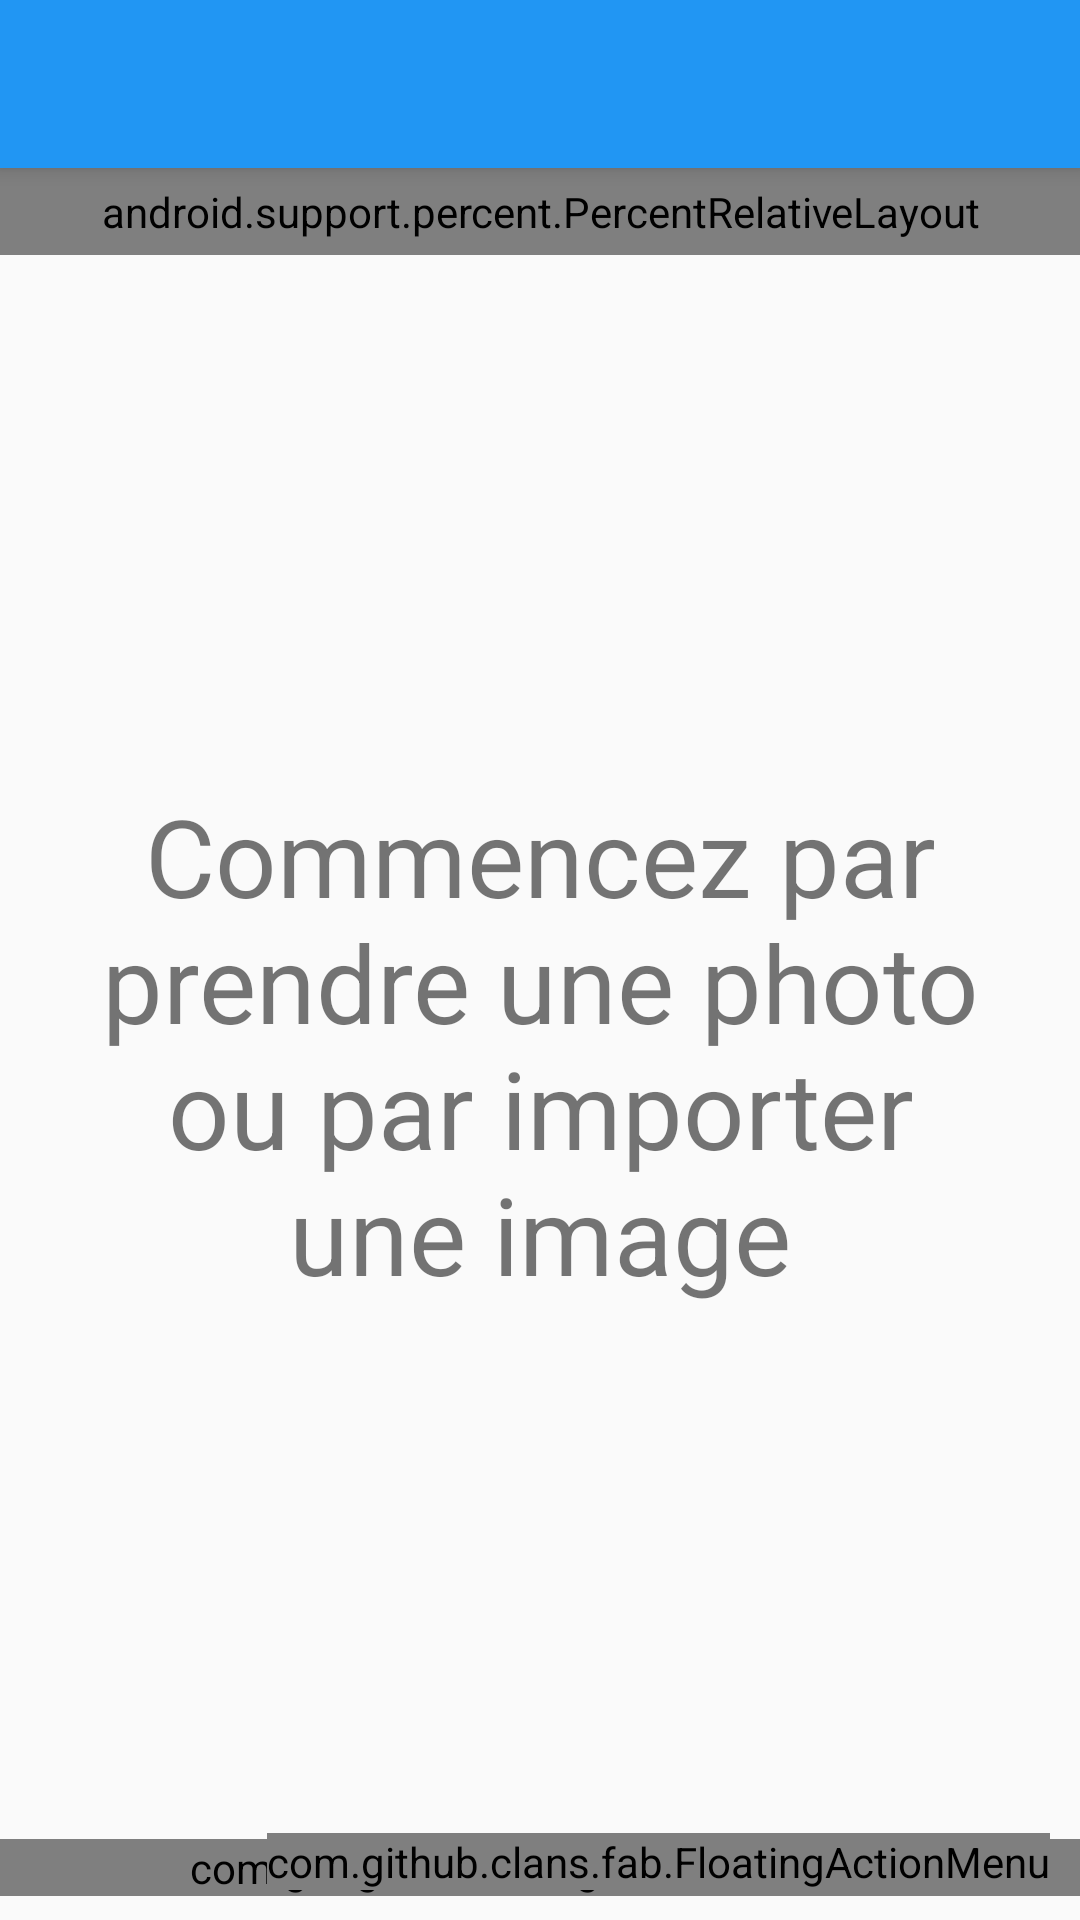

This screen was rendered from an Android layout file. Write that file and the resources it references.
<!-- AndroidManifest.xml: application theme AppTheme -->
<!-- res/layout/app_bar_main.xml -->
<?xml version="1.0" encoding="utf-8"?>
<android.support.design.widget.CoordinatorLayout xmlns:android="http://schemas.android.com/apk/res/android"
    xmlns:app="http://schemas.android.com/apk/res-auto"
    xmlns:tools="http://schemas.android.com/tools"
    xmlns:fab="http://schemas.android.com/apk/res-auto"
    android:layout_width="match_parent"
    android:layout_height="match_parent"
    tools:context="com.nickxla.chromatix.MainActivity">

    <android.support.design.widget.AppBarLayout
        android:layout_width="match_parent"
        android:layout_height="wrap_content"
        android:theme="@style/AppTheme.AppBarOverlay">

        <android.support.v7.widget.Toolbar
            android:id="@+id/toolbar"
            android:layout_width="match_parent"
            android:layout_height="?attr/actionBarSize"
            android:background="?attr/colorPrimary"
            app:popupTheme="@style/AppTheme.PopupOverlay" />

    </android.support.design.widget.AppBarLayout>

    <include layout="@layout/content_main" />

    <com.github.clans.fab.FloatingActionMenu
        android:id="@+id/menu"
        android:layout_width="wrap_content"
        android:layout_height="wrap_content"
        android:layout_alignParentBottom="true"
        android:layout_alignParentRight="true"
        android:layout_marginRight="10dp"
        android:layout_marginBottom="10dp"
        android:layout_marginLeft="10dp"
        fab:menu_fab_size="normal"
        fab:menu_showShadow="true"
        fab:menu_shadowColor="#66000000"
        fab:menu_shadowRadius="4dp"
        fab:menu_shadowXOffset="1dp"
        fab:menu_shadowYOffset="3dp"
        fab:menu_colorNormal="#DA4336"
        fab:menu_colorPressed="#E75043"
        fab:menu_colorRipple="#99FFFFFF"
        fab:menu_animationDelayPerItem="50"
        fab:menu_icon="@drawable/fab_add"
        fab:menu_buttonSpacing="0dp"
        fab:menu_labels_margin="0dp"
        fab:menu_labels_showAnimation="@anim/fab_slide_in_from_right"
        fab:menu_labels_hideAnimation="@anim/fab_slide_out_to_right"
        fab:menu_labels_paddingTop="4dp"
        fab:menu_labels_paddingRight="8dp"
        fab:menu_labels_paddingBottom="4dp"
        fab:menu_labels_paddingLeft="8dp"
        fab:menu_labels_padding="8dp"
        fab:menu_labels_textColor="#FFFFFF"
        fab:menu_labels_textSize="14sp"
        fab:menu_labels_cornerRadius="3dp"
        fab:menu_labels_colorNormal="#333333"
        fab:menu_labels_colorPressed="#444444"
        fab:menu_labels_colorRipple="#66FFFFFF"
        fab:menu_labels_showShadow="true"
        fab:menu_labels_singleLine="false"
        fab:menu_labels_ellipsize="none"
        fab:menu_labels_maxLines="-1"
        android:layout_gravity="bottom|end"
        fab:menu_labels_position="left"
        fab:menu_openDirection="up"
        fab:menu_backgroundColor="@android:color/transparent">
    

        <com.github.clans.fab.FloatingActionButton
            android:id="@+id/menu_item_filter"
            android:layout_width="wrap_content"
            android:layout_height="wrap_content"
            android:src="@drawable/ic_photo_filter_black_24dp"
            android:tint="@android:color/white"
            fab:fab_size="mini"
            style="@style/MenuButtonsSmall"
            fab:fab_label="Filtrer une image" />

    </com.github.clans.fab.FloatingActionMenu>

</android.support.design.widget.CoordinatorLayout>
<!-- res/layout/content_main.xml (included above) -->
<?xml version="1.0" encoding="utf-8"?>
<android.support.constraint.ConstraintLayout xmlns:android="http://schemas.android.com/apk/res/android"
    xmlns:app="http://schemas.android.com/apk/res-auto"
    xmlns:tools="http://schemas.android.com/tools"
    android:id="@+id/mainParentLayout"
    android:layout_width="match_parent"
    android:layout_height="match_parent"
    app:layout_behavior="@string/appbar_scrolling_view_behavior"
    tools:context="com.nickxla.chromatix.MainActivity"
    tools:showIn="@layout/app_bar_main">

    <android.support.percent.PercentRelativeLayout
        android:id="@+id/percentLayout"
        android:layout_width="match_parent"
        android:layout_height="wrap_content"
        android:padding="5dp">

    <ImageView
        android:id="@+id/imageViewToAnalyze"
        android:layout_width="match_parent"
        app:layout_heightPercent="70%"
        android:layout_marginBottom="150dp"
        android:layout_marginTop="8dp"
        app:layout_constraintBottom_toBottomOf="parent"
        app:layout_constraintEnd_toEndOf="parent"
        app:layout_constraintStart_toStartOf="parent"
        app:layout_constraintTop_toTopOf="parent" />

    </android.support.percent.PercentRelativeLayout>

    <TextView
        android:id="@+id/commencezParTextView"
        android:layout_width="0dp"
        android:layout_height="wrap_content"
        android:layout_marginBottom="8dp"
        android:layout_marginEnd="32dp"
        android:layout_marginStart="32dp"
        android:layout_marginTop="8dp"
        android:gravity="center_vertical|center_horizontal"
        android:text="@string/startBy"
        android:textSize="36sp"
        app:layout_constraintBottom_toBottomOf="parent"
        app:layout_constraintEnd_toEndOf="parent"
        app:layout_constraintStart_toStartOf="parent"
        app:layout_constraintTop_toTopOf="parent" />

    <com.google.android.gms.ads.AdView xmlns:ads="http://schemas.android.com/apk/res-auto"
        android:id="@+id/adView"
        android:layout_width="match_parent"
        android:layout_height="wrap_content"
        android:layout_alignParentBottom="true"
        android:layout_centerHorizontal="true"
        android:layout_marginBottom="8dp"
        ads:adSize="BANNER"
        ads:adUnitId="ca-app-pub-5343859198531516/7566909115"
        ads:layout_constraintBottom_toBottomOf="parent"
        ads:layout_constraintEnd_toEndOf="parent"
        ads:layout_constraintStart_toStartOf="parent" />

    <TextView
        android:id="@+id/colorTextView"
        android:layout_width="wrap_content"
        android:layout_height="wrap_content"
        android:layout_alignParentBottom="true"
        android:layout_centerHorizontal="true"
        android:layout_marginBottom="70dp"
        android:gravity="center_vertical|center_horizontal"
        android:textSize="30sp"
        app:layout_constraintBottom_toBottomOf="parent"
        app:layout_constraintEnd_toEndOf="parent"
        app:layout_constraintStart_toStartOf="parent" />


</android.support.constraint.ConstraintLayout>
<!-- resources referenced by this layout -->
<resources>
  <string name="startBy">Commencez par prendre une photo ou par importer une image</string>
  <style name="AppTheme.AppBarOverlay" parent="ThemeOverlay.AppCompat.Dark.ActionBar" />
  <style name="AppTheme.PopupOverlay" parent="ThemeOverlay.AppCompat.Light" />
  <style name="MenuButtonsSmall">
          <item name="fab_size">mini</item>
          <item name="android:tint">@android:color/white</item>
          <item name="fab_colorNormal">@color/colorAccent</item>
          <item name="fab_colorPressed">@color/colorAccentLight</item>
          <item name="fab_colorRipple">@android:color/white</item>
      </style>
  <style name="AppTheme" parent="Theme.AppCompat.Light.DarkActionBar">
          
          <item name="colorPrimary">@color/colorPrimary</item>
          <item name="colorPrimaryDark">@color/colorPrimaryDark</item>
          <item name="colorAccent">@color/colorAccent</item>
          <item name="windowActionBar">false</item>
          <item name="windowNoTitle">true</item>
      </style>
  <color name="colorAccent">#dd5252</color>
  <color name="colorAccentLight">#ed6565</color>
  <color name="colorPrimary">#2196f3</color>
  <color name="colorPrimaryDark">#1976d2</color>
</resources>
